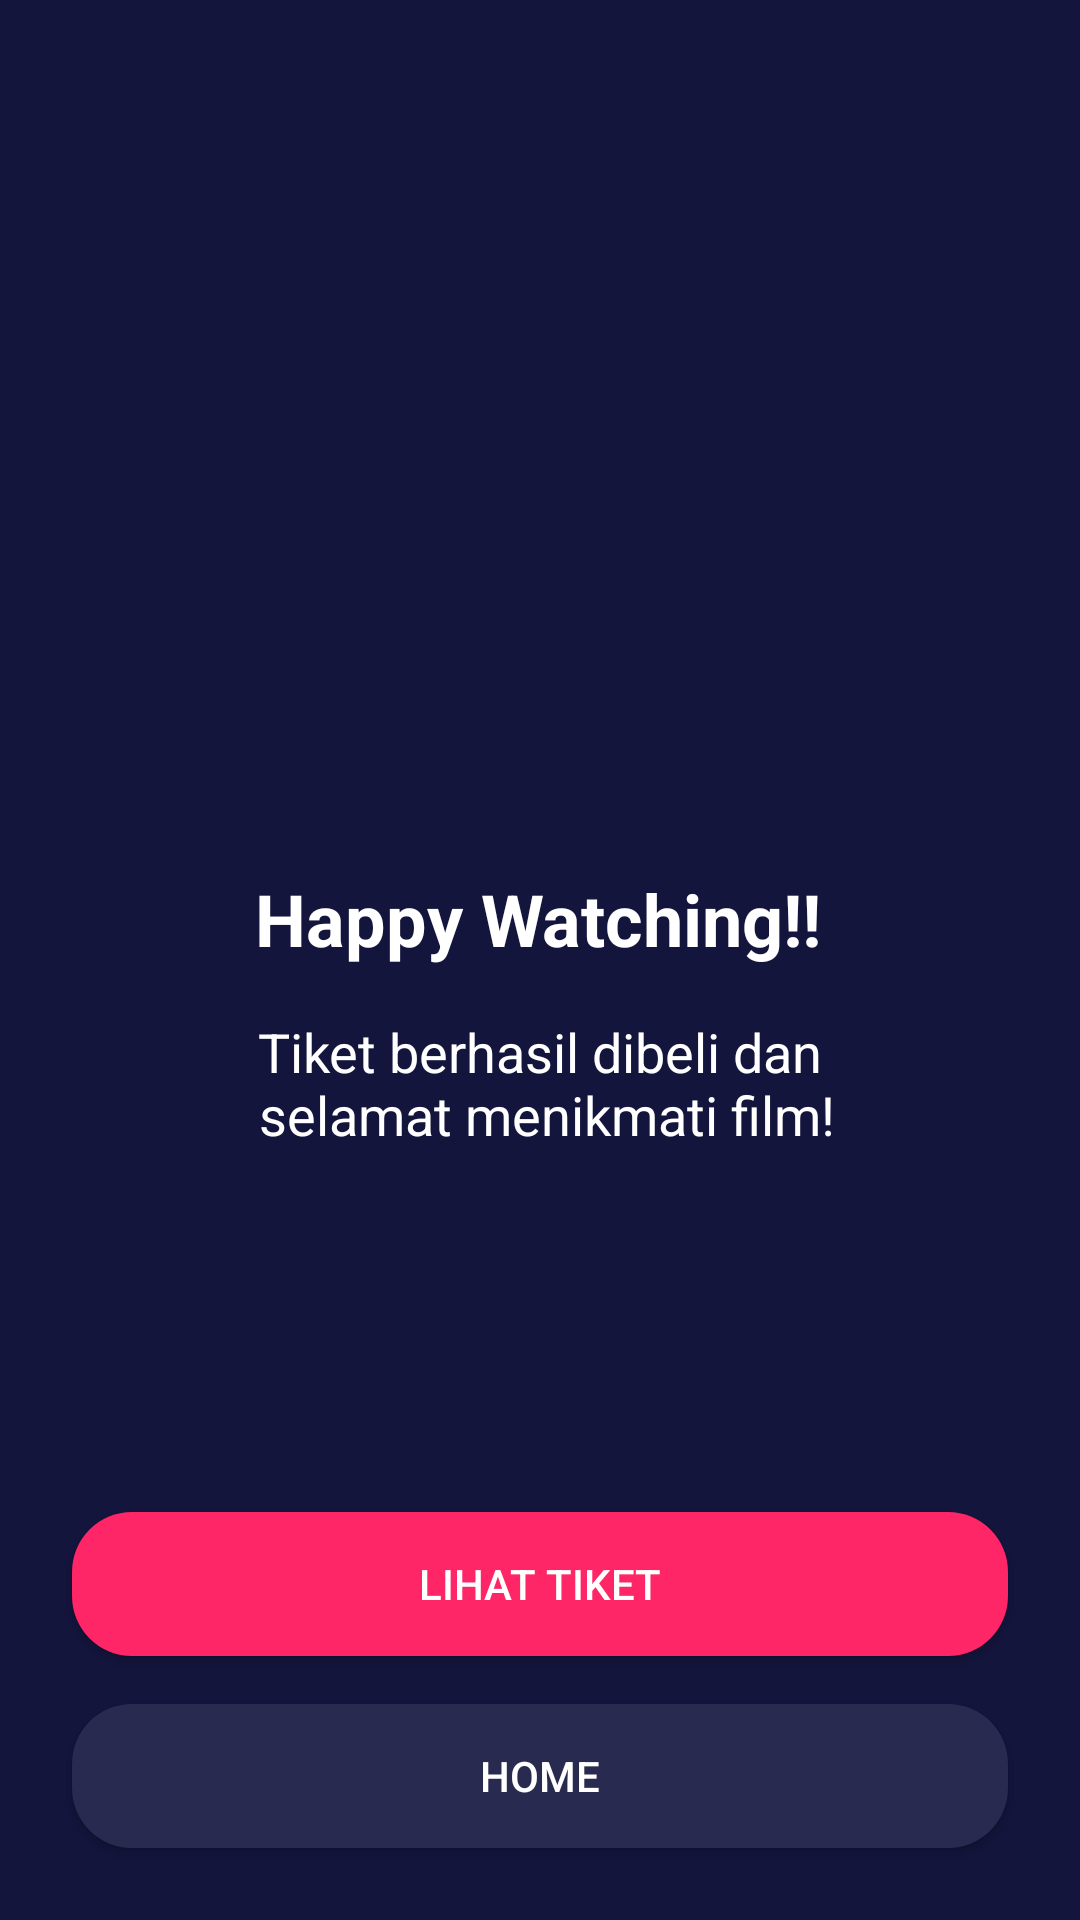

The Android layout XML behind this screen, and the referenced resources:
<!-- AndroidManifest.xml: application theme Theme.Design.NoActionBar -->
<!-- res/layout/activity_check_out_success.xml -->
<?xml version="1.0" encoding="utf-8"?>
<androidx.constraintlayout.widget.ConstraintLayout xmlns:android="http://schemas.android.com/apk/res/android"
    xmlns:app="http://schemas.android.com/apk/res-auto"
    xmlns:tools="http://schemas.android.com/tools"
    android:layout_width="match_parent"
    android:layout_height="match_parent"
    android:background="@color/ColorBlue"
    tools:context=".onboarding.OnboardingTwoActivity">

    <Button
        android:id="@+id/btn_home"
        android:layout_width="0dp"
        android:layout_height="wrap_content"
        android:layout_marginStart="24dp"
        android:layout_marginEnd="24dp"
        android:layout_marginBottom="24dp"
        android:background="@drawable/shape_rectangle_blue_grey"
        android:text="@string/home"
        android:textColor="@color/ColorWhite"
        app:layout_constraintBottom_toBottomOf="parent"
        app:layout_constraintEnd_toEndOf="parent"
        app:layout_constraintStart_toStartOf="parent" />

    <Button
        android:id="@+id/btn_tiket"
        android:layout_width="0dp"
        android:layout_height="wrap_content"
        android:layout_marginStart="24dp"
        android:layout_marginEnd="24dp"
        android:layout_marginBottom="16dp"
        android:background="@drawable/shape_rectangle_pink"
        android:text="@string/lihat_tiket"
        android:textColor="@color/ColorWhite"
        app:layout_constraintBottom_toTopOf="@+id/btn_home"
        app:layout_constraintEnd_toEndOf="parent"
        app:layout_constraintStart_toStartOf="parent" />

    <ImageView
        android:id="@+id/imageView2"
        android:layout_width="200dp"
        android:layout_height="200dp"
        android:layout_marginStart="24dp"
        android:layout_marginTop="50dp"
        android:layout_marginEnd="24dp"
        android:contentDescription="TODO"
        app:layout_constraintEnd_toEndOf="parent"
        app:layout_constraintStart_toStartOf="parent"
        app:layout_constraintTop_toTopOf="parent"
        app:srcCompat="@drawable/illustration_success" />

    <TextView
        android:id="@+id/textView"
        android:layout_width="wrap_content"
        android:layout_height="wrap_content"
        android:layout_marginStart="24dp"
        android:layout_marginTop="40dp"
        android:layout_marginEnd="24dp"
        android:text="@string/happy_watching"
        android:textColor="@color/ColorWhite"
        android:textSize="24sp"
        android:textStyle="bold"
        app:layout_constraintEnd_toEndOf="parent"
        app:layout_constraintHorizontal_bias="0.497"
        app:layout_constraintStart_toStartOf="parent"
        app:layout_constraintTop_toBottomOf="@+id/imageView2" />

    <TextView
        android:id="@+id/textView2"
        android:layout_width="wrap_content"
        android:layout_height="wrap_content"
        android:layout_marginStart="24dp"
        android:layout_marginTop="16dp"
        android:layout_marginEnd="24dp"
        android:gravity="center"
        android:text="@string/happy_watching_desc"
        android:textColor="@color/ColorWhite"
        android:textSize="18sp"
        app:layout_constraintEnd_toEndOf="parent"
        app:layout_constraintStart_toStartOf="parent"
        app:layout_constraintTop_toBottomOf="@+id/textView" />
</androidx.constraintlayout.widget.ConstraintLayout>
<!-- resources referenced by this layout -->
<resources>
  <color name="ColorBlue">#14153d</color>
  <color name="ColorWhite">#FFFFFF</color>
  <!-- drawable shape_rectangle_blue_grey (drawable) -->
  <?xml version="1.0" encoding="utf-8"?>
  <shape xmlns:android="http://schemas.android.com/apk/res/android"
      android:shape="rectangle">
  
      <solid android:color="@color/ColorBlueGrey"/>
  
      <corners android:radius="20dp"/>
  
  </shape>
  <!-- drawable shape_rectangle_pink (drawable) -->
  <?xml version="1.0" encoding="utf-8"?>
  <shape xmlns:android="http://schemas.android.com/apk/res/android">
      android:shape="rectangle">
      <solid android:color="@color/ColorPink"/>
  
      <corners android:radius="20dp"/>
  
  </shape>
  <string name="happy_watching">Happy Watching!!</string>
  <string name="happy_watching_desc">Tiket berhasil dibeli dan\n selamat menikmati film!</string>
  <string name="home">Home</string>
  <string name="lihat_tiket">Lihat Tiket</string>
  <color name="ColorBlueGrey">#292A50</color>
  <color name="ColorPink">#FF2667</color>
</resources>
